2-way image classification set "data" from GitHub (lzh109/laserFilm); label vocabulary: bad, good.

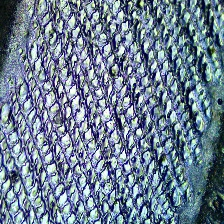
Label: good

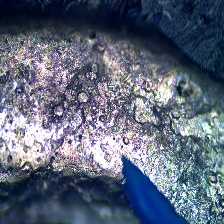
Label: bad

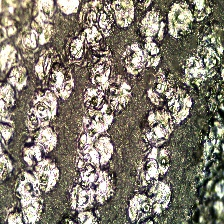
Label: bad

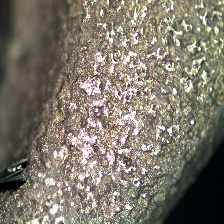
Label: bad

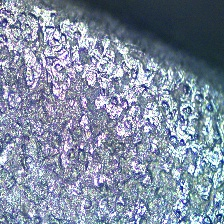
Label: bad

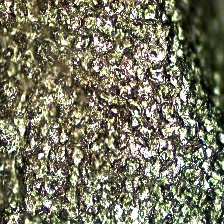
Label: bad
